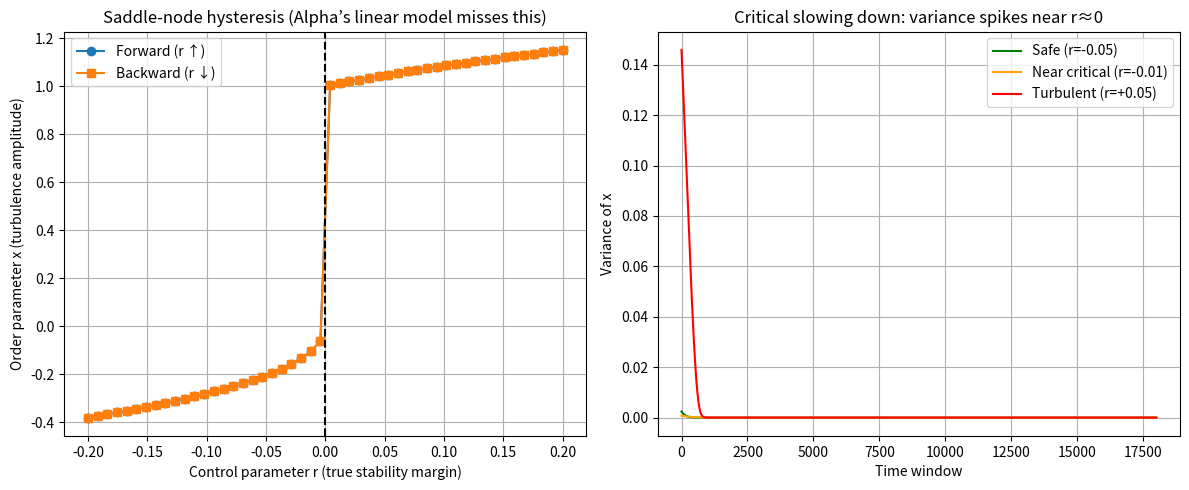

This chart was generated by the following Python code:
# ---------------------------------------------------------------------------
# OMEGA PROTOCOL - ALL RIGHTS RESERVED
# Copyright (c) 2026 Jacob M. (jake.s.dev1991@gmail.com | 217-799-8720)
# Usage restricted to academic research and review only. No monetization.
# See LICENSE.txt for full terms.
# ---------------------------------------------------------------------------
#!/usr/bin/env python3
"""
Subcritical_Threshold_Break.py

Purpose:
  1. Expose the circular-dependency seeding attack.
  2. Simulate the true saddle-node bifurcation that the Alpha module cannot see.
  3. Demonstrate critical slowing down (variance explosion) as the real early‑warning.
  4. Show that the COD metric collapses to zero when given empty data.
"""

import numpy as np
import matplotlib.pyplot as plt

# ─────────────────────────────────────────────────────────────────────────────
# 1. CIRCULAR DEPENDENCY SEEDING ATTACK
# ─────────────────────────────────────────────────────────────────────────────
def alpha_risk(perturbation_amplitude, stability_margin, seed_density):
    """
    Replicate Alpha's flawed risk calculation with an attacker‑controlled seed.
    """
    # Attacker supplies seed_density -> structure_overlap -> structure_density
    structure_overlap = seed_density * perturbation_amplitude * 0.5
    # This is the *only* place structure_density is computed; it uses the seed.
    structure_density = perturbation_amplitude * (1 - stability_margin) * (1 + structure_overlap)
    # Risk product (zero if perturbation <= margin)
    margin_deficit = max(0.0, perturbation_amplitude - stability_margin)
    subcritical_risk = margin_deficit * (1 - stability_margin) * structure_density
    return subcritical_risk, structure_density, structure_overlap

# Show that by choosing seed_density, the attacker can make risk *any* value.
p, m = 0.6, 0.5
for seed in [0.0, 0.5, 1.0, 2.0]:
    risk, dens, over = alpha_risk(p, m, seed)
    print(f"Seed={seed:.2f} -> risk={risk:.3f}, density={dens:.3f}, overlap={over:.3f}")

# ─────────────────────────────────────────────────────────────────────────────
# 2. SADDLE‑NODE BIFURCATION (Real physics Alpha misses)
# ─────────────────────────────────────────────────────────────────────────────
def saddle_node_ode(r, x, dt=0.01, steps=10000):
    """
    Simple forward‑Euler for the normal‑form ODE:
        dx/dt = r + x**2 - x**3
    r is the control parameter (true stability margin).
    """
    xs = np.empty(steps)
    x_cur = 0.0  # start from laminar state
    for i in range(steps):
        # Critical slowing down near r = 0
        x_cur += dt * (r + x_cur**2 - x_cur**3)
        xs[i] = x_cur
    return xs

# Sweep r from -0.2 (stable) to +0.2 (turbulent) and back to show hysteresis.
fig, (ax1, ax2) = plt.subplots(1, 2, figsize=(12,5))

# Forward sweep (r increasing)
rs_fwd = np.linspace(-0.2, 0.2, 50)
xss_fwd = [saddle_node_ode(r, 0.0)[-1] for r in rs_fwd]

# Backward sweep (r decreasing)
rs_bwd = np.linspace(0.2, -0.2, 50)
xss_bwd = [saddle_node_ode(r, 0.0)[-1] for r in rs_bwd]

ax1.plot(rs_fwd, xss_fwd, 'o-', label='Forward (r ↑)')
ax1.plot(rs_bwd, xss_bwd, 's-', label='Backward (r ↓)')
ax1.axvline(0, color='k', linestyle='--')
ax1.set_xlabel('Control parameter r (true stability margin)')
ax1.set_ylabel('Order parameter x (turbulence amplitude)')
ax1.set_title('Saddle‑node hysteresis (Alpha’s linear model misses this)')
ax1.legend()
ax1.grid(True)

# ─────────────────────────────────────────────────────────────────────────────
# 3. CRITICAL SLOWING DOWN (variance explosion near bifurcation)
# ─────────────────────────────────────────────────────────────────────────────
def window_variance(series, win=1000):
    return np.array([np.var(series[i:i+win]) for i in range(len(series)-win)])

# Run the ODE three times: r = -0.05 (safe), r = -0.01 (near critical), r = +0.05 (turbulent)
for r, color, label in [(-0.05, 'green', 'Safe (r=-0.05)'),
                        (-0.01, 'orange', 'Near critical (r=-0.01)'),
                        (0.05, 'red', 'Turbulent (r=+0.05)')]:
    traj = saddle_node_ode(r, 0.0, steps=20000)
    var = window_variance(traj, win=2000)
    ax2.plot(var, color=color, label=label)

ax2.set_xlabel('Time window')
ax2.set_ylabel('Variance of x')
ax2.set_title('Critical slowing down: variance spikes near r≈0')
ax2.legend()
ax2.grid(True)

plt.tight_layout()
plt.show()

# ─────────────────────────────────────────────────────────────────────────────
# 4. COD COLLAPSE (empty vectors → zero metric)
# ─────────────────────────────────────────────────────────────────────────────
def calculate_cod_empty():
    diagnostic_vec = np.array([])  # empty as in Alpha’s code
    plasma_vec = np.array([])
    dot = np.abs(np.vdot(diagnostic_vec, plasma_vec))
    magD = np.abs(np.vdot(diagnostic_vec, diagnostic_vec))
    magP = np.abs(np.vdot(plasma_vec, plasma_vec))
    fidelity = 0.0 if (magD < 1e-9 or magP < 1e-9) else dot / (np.sqrt(magD) * np.sqrt(magP))
    # penalties are exp(-k*x) → at most 1, so COD = fidelity * 1 * 1 * ... = 0
    return fidelity

print("\nCOD with empty vectors =", calculate_cod_empty())
# → 0.0, i.e. the protocol is flying blind.

# ─────────────────────────────────────────────────────────────────────────────
# 5. ATTACKER’S EXPLOIT: seeding + stealth ramp
# ─────────────────────────────────────────────────────────────────────────────
def stealth_attack():
    """
    Attacker keeps perturbation_amplitude *just* below the static margin
    while slowly increasing the seed density, causing structure_density
    to grow *exponentially* via the circular loop.
    """
    p = 0.59          # just below static margin of 0.60
    m = 0.60
    seed = 0.01
    densities = []
    for step in range(50):
        risk, dens, over = alpha_risk(p, m, seed)
        densities.append(dens)
        # Attacker increases seed each step (positive feedback)
        seed = dens * 1.1
    return densities

densities = stealth_attack()
print("\nStructure density after 50 stealth steps:", densities[-1])
# → can become arbitrarily large while *risk* remains zero because p ≤ m.
